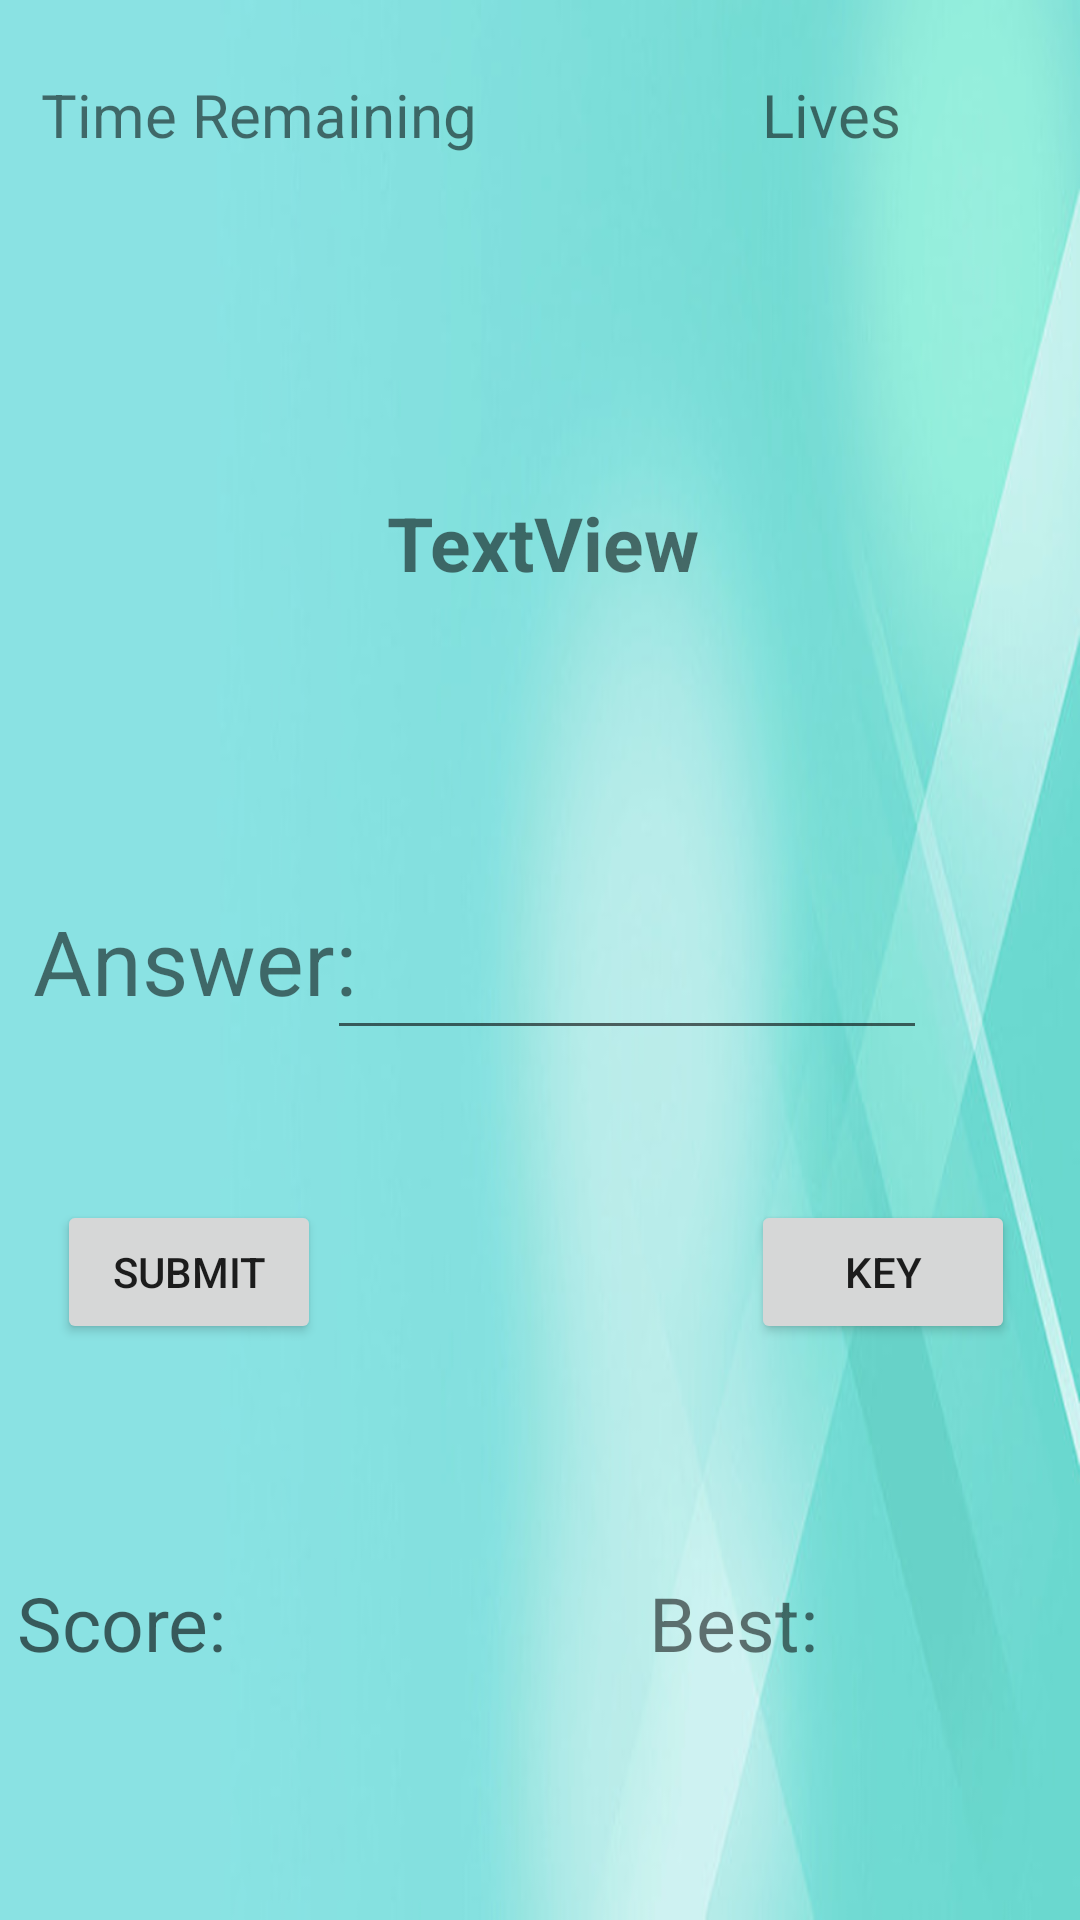

Android layout source for this screen:
<!-- AndroidManifest.xml: application theme Theme.LostinTranslation -->
<!-- res/layout/activity_play.xml -->
<?xml version="1.0" encoding="utf-8"?>
<androidx.constraintlayout.widget.ConstraintLayout xmlns:android="http://schemas.android.com/apk/res/android"
    xmlns:app="http://schemas.android.com/apk/res-auto"
    xmlns:tools="http://schemas.android.com/tools"
    android:layout_width="match_parent"
    android:layout_height="match_parent"
    android:background="@drawable/settingbackground"
    tools:context=".activity_play">

    <EditText
        android:id="@+id/et_answer"
        android:layout_width="200dp"
        android:layout_height="60dp"
        android:layout_marginTop="290dp"
        android:text=""
        android:textSize="30sp"
        app:layout_constraintEnd_toEndOf="parent"
        app:layout_constraintHorizontal_bias="0.682"
        app:layout_constraintStart_toStartOf="parent"
        app:layout_constraintTop_toTopOf="parent" />

    <TextView
        android:id="@+id/tv_answer_text"
        android:layout_width="wrap_content"
        android:layout_height="wrap_content"
        android:layout_marginTop="300dp"
        android:text="Answer:"
        android:textSize="30sp"
        app:layout_constraintEnd_toEndOf="parent"
        app:layout_constraintHorizontal_bias="0.043"
        app:layout_constraintStart_toStartOf="parent"
        app:layout_constraintTop_toTopOf="parent" />

    <TextView
        android:id="@+id/tv_cipher"
        android:layout_width="400dp"
        android:layout_height="75dp"
        android:text="TextView"
        android:textAlignment="center"
        android:textSize="25dp"
        android:textStyle="bold"
        app:layout_constraintBottom_toBottomOf="parent"
        app:layout_constraintEnd_toEndOf="parent"
        app:layout_constraintHorizontal_bias="0.495"
        app:layout_constraintStart_toStartOf="parent"
        app:layout_constraintTop_toTopOf="parent"
        app:layout_constraintVertical_bias="0.29000002" />

    <Button
        android:id="@+id/bt_submit"
        android:layout_width="wrap_content"
        android:layout_height="wrap_content"
        android:layout_marginTop="400dp"
        android:text="Submit"
        app:layout_constraintEnd_toEndOf="parent"
        app:layout_constraintHorizontal_bias="0.07"
        app:layout_constraintStart_toStartOf="parent"
        app:layout_constraintTop_toTopOf="parent" />

    <Button
        android:id="@+id/bt_viewKey"
        android:layout_width="wrap_content"
        android:layout_height="wrap_content"
        android:layout_marginTop="400dp"
        android:text="Key"
        app:layout_constraintEnd_toEndOf="parent"
        app:layout_constraintHorizontal_bias="0.92"
        app:layout_constraintStart_toStartOf="parent"
        app:layout_constraintTop_toTopOf="parent" />

    <TextView
        android:id="@+id/TimeRemaining"
        android:layout_width="wrap_content"
        android:layout_height="wrap_content"
        android:text="Time Remaining"
        android:textSize="20sp"
        app:layout_constraintBottom_toBottomOf="parent"
        app:layout_constraintEnd_toEndOf="parent"
        app:layout_constraintHorizontal_bias="0.064"
        app:layout_constraintStart_toStartOf="parent"
        app:layout_constraintTop_toTopOf="parent"
        app:layout_constraintVertical_bias="0.04" />

    <TextView
        android:id="@+id/TimeCounter"
        android:layout_width="wrap_content"
        android:layout_height="wrap_content"
        android:textAppearance="@style/TextAppearance.AppCompat.Body2"
        android:textSize="20sp"
        app:layout_constraintBottom_toBottomOf="parent"
        app:layout_constraintEnd_toEndOf="parent"
        app:layout_constraintHorizontal_bias="0.46"
        app:layout_constraintStart_toStartOf="parent"
        app:layout_constraintTop_toTopOf="parent"
        app:layout_constraintVertical_bias="0.04" />

    <TextView
        android:id="@+id/Lives"
        android:layout_width="wrap_content"
        android:layout_height="wrap_content"
        android:text="Lives"
        android:textSize="20sp"
        app:layout_constraintBottom_toBottomOf="parent"
        app:layout_constraintEnd_toEndOf="parent"
        app:layout_constraintHorizontal_bias="0.81"
        app:layout_constraintStart_toStartOf="parent"
        app:layout_constraintTop_toTopOf="parent"
        app:layout_constraintVertical_bias="0.04" />

    <TextView
        android:id="@+id/Life_Counter"
        android:textSize="20sp"
        android:layout_width="wrap_content"
        android:layout_height="wrap_content"
        app:layout_constraintBottom_toBottomOf="parent"
        app:layout_constraintEnd_toEndOf="parent"
        app:layout_constraintHorizontal_bias="0.307"
        app:layout_constraintStart_toEndOf="@+id/Lives"
        app:layout_constraintTop_toTopOf="parent"
        app:layout_constraintVertical_bias="0.04" />

    <TextView
        android:id="@+id/textScore"
        android:layout_width="wrap_content"
        android:layout_height="wrap_content"
        android:layout_marginTop="524dp"
        android:textSize="25sp"
        android:text="Score:"
        android:textAppearance="@style/TextAppearance.AppCompat.Display1"
        app:layout_constraintEnd_toEndOf="parent"
        app:layout_constraintHorizontal_bias="0.02"
        app:layout_constraintStart_toStartOf="parent"
        app:layout_constraintTop_toTopOf="parent" />

    <TextView
        android:id="@+id/tv_score"
        android:layout_width="120dp"
        android:layout_height="wrap_content"
        android:layout_marginTop="524dp"
        android:textAppearance="@style/TextAppearance.AppCompat.Display1"
        android:textSize="25sp"
        app:layout_constraintEnd_toEndOf="parent"
        app:layout_constraintHorizontal_bias="0.0"
        app:layout_constraintStart_toEndOf="@+id/textScore"
        app:layout_constraintTop_toTopOf="parent" />

    <TextView
        android:id="@+id/tv_best_title"
        android:layout_width="wrap_content"
        android:layout_height="wrap_content"
        android:layout_marginTop="524dp"
        android:text="Best:"
        android:textSize="25sp"
        app:layout_constraintEnd_toEndOf="parent"
        app:layout_constraintHorizontal_bias="0.19"
        app:layout_constraintStart_toEndOf="@+id/tv_score"
        app:layout_constraintTop_toTopOf="parent" />

    <TextView
        android:id="@+id/tv_best"
        android:layout_width="120dp"
        android:layout_height="wrap_content"
        android:layout_marginTop="524dp"
        android:textSize="25sp"
        app:layout_constraintEnd_toEndOf="parent"
        app:layout_constraintHorizontal_bias="0.0"
        app:layout_constraintStart_toEndOf="@+id/tv_best_title"
        app:layout_constraintTop_toTopOf="parent" />


</androidx.constraintlayout.widget.ConstraintLayout>
<!-- resources referenced by this layout -->
<resources>
  <!-- drawable settingbackground: jpg bitmap (drawable-v24, 18268 bytes) -->
  <style name="Theme.LostinTranslation" parent="Theme.MaterialComponents.DayNight.DarkActionBar">
          
          <item name="colorPrimary">@color/purple_500</item>
          <item name="colorPrimaryVariant">@color/purple_700</item>
          <item name="colorOnPrimary">@color/white</item>
          
          <item name="colorSecondary">@color/black</item>
          <item name="colorSecondaryVariant">@color/teal_700</item>
          <item name="colorOnSecondary">@color/black</item>
          
          <item name="android:statusBarColor" tools:targetApi="l">?attr/colorSecondary</item>
          
      </style>
  <!-- not gathered from this repository: default colours our renderer supplied (Android Studio template values) -->
  <color name="purple_500">#FF6200EE</color>
  <color name="purple_700">#FF3700B3</color>
  <color name="teal_700">#FF018786</color>
  <color name="black">#FF000000</color>
  <color name="white">#FFFFFFFF</color>
</resources>
